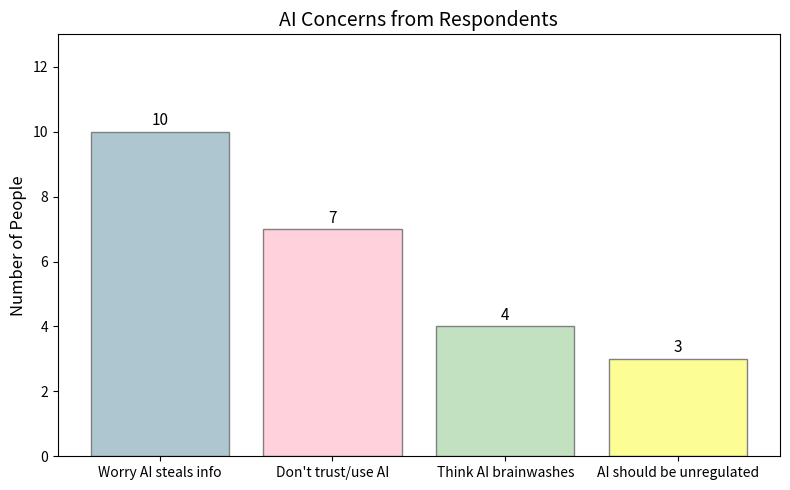

Python code for this plot:
import matplotlib.pyplot as plt

summary = "Deepfakes, identity theft, scams, and data misuse are growing concerns as AI can impersonate or manipulate people using realistic, AI-generated content. This raises serious risks for misinformation (false information shared unknowingly), disinformation (intentional lies), and propaganda (biased content meant to influence opinions). While regulations like GDPR and CCPA, along with some AI ethics policies, offer a foundation, stronger measures are needed. Greater transparency, enhanced data rights, and stricter penalties for misuse are essential to protect individuals from harm and ensure responsible use of AI technologies."

# Categories from your data
categories = [
    "Worry AI steals info",
    "Don't trust/use AI",
    "Think AI brainwashes",
    "AI should be unregulated"
]

# Example counts based on your data (replace with actual numbers)
counts = [10, 7, 4, 3]

# Pastel colors
colors = ["#AEC6CF", '#FFD1DC', '#C1E1C1', '#FDFD96']

plt.figure(figsize=(8,5))
bars = plt.bar(categories, counts, color=colors, edgecolor='gray')

plt.title("AI Concerns from Respondents", fontsize=14)
plt.ylabel("Number of People", fontsize=12)
plt.ylim(0, max(counts) + 3)

# Add counts on top of bars
for bar in bars:
    yval = bar.get_height()
    plt.text(bar.get_x() + bar.get_width()/2, yval + 0.2, int(yval), ha='center', fontsize=11)

plt.tight_layout()
plt.show()